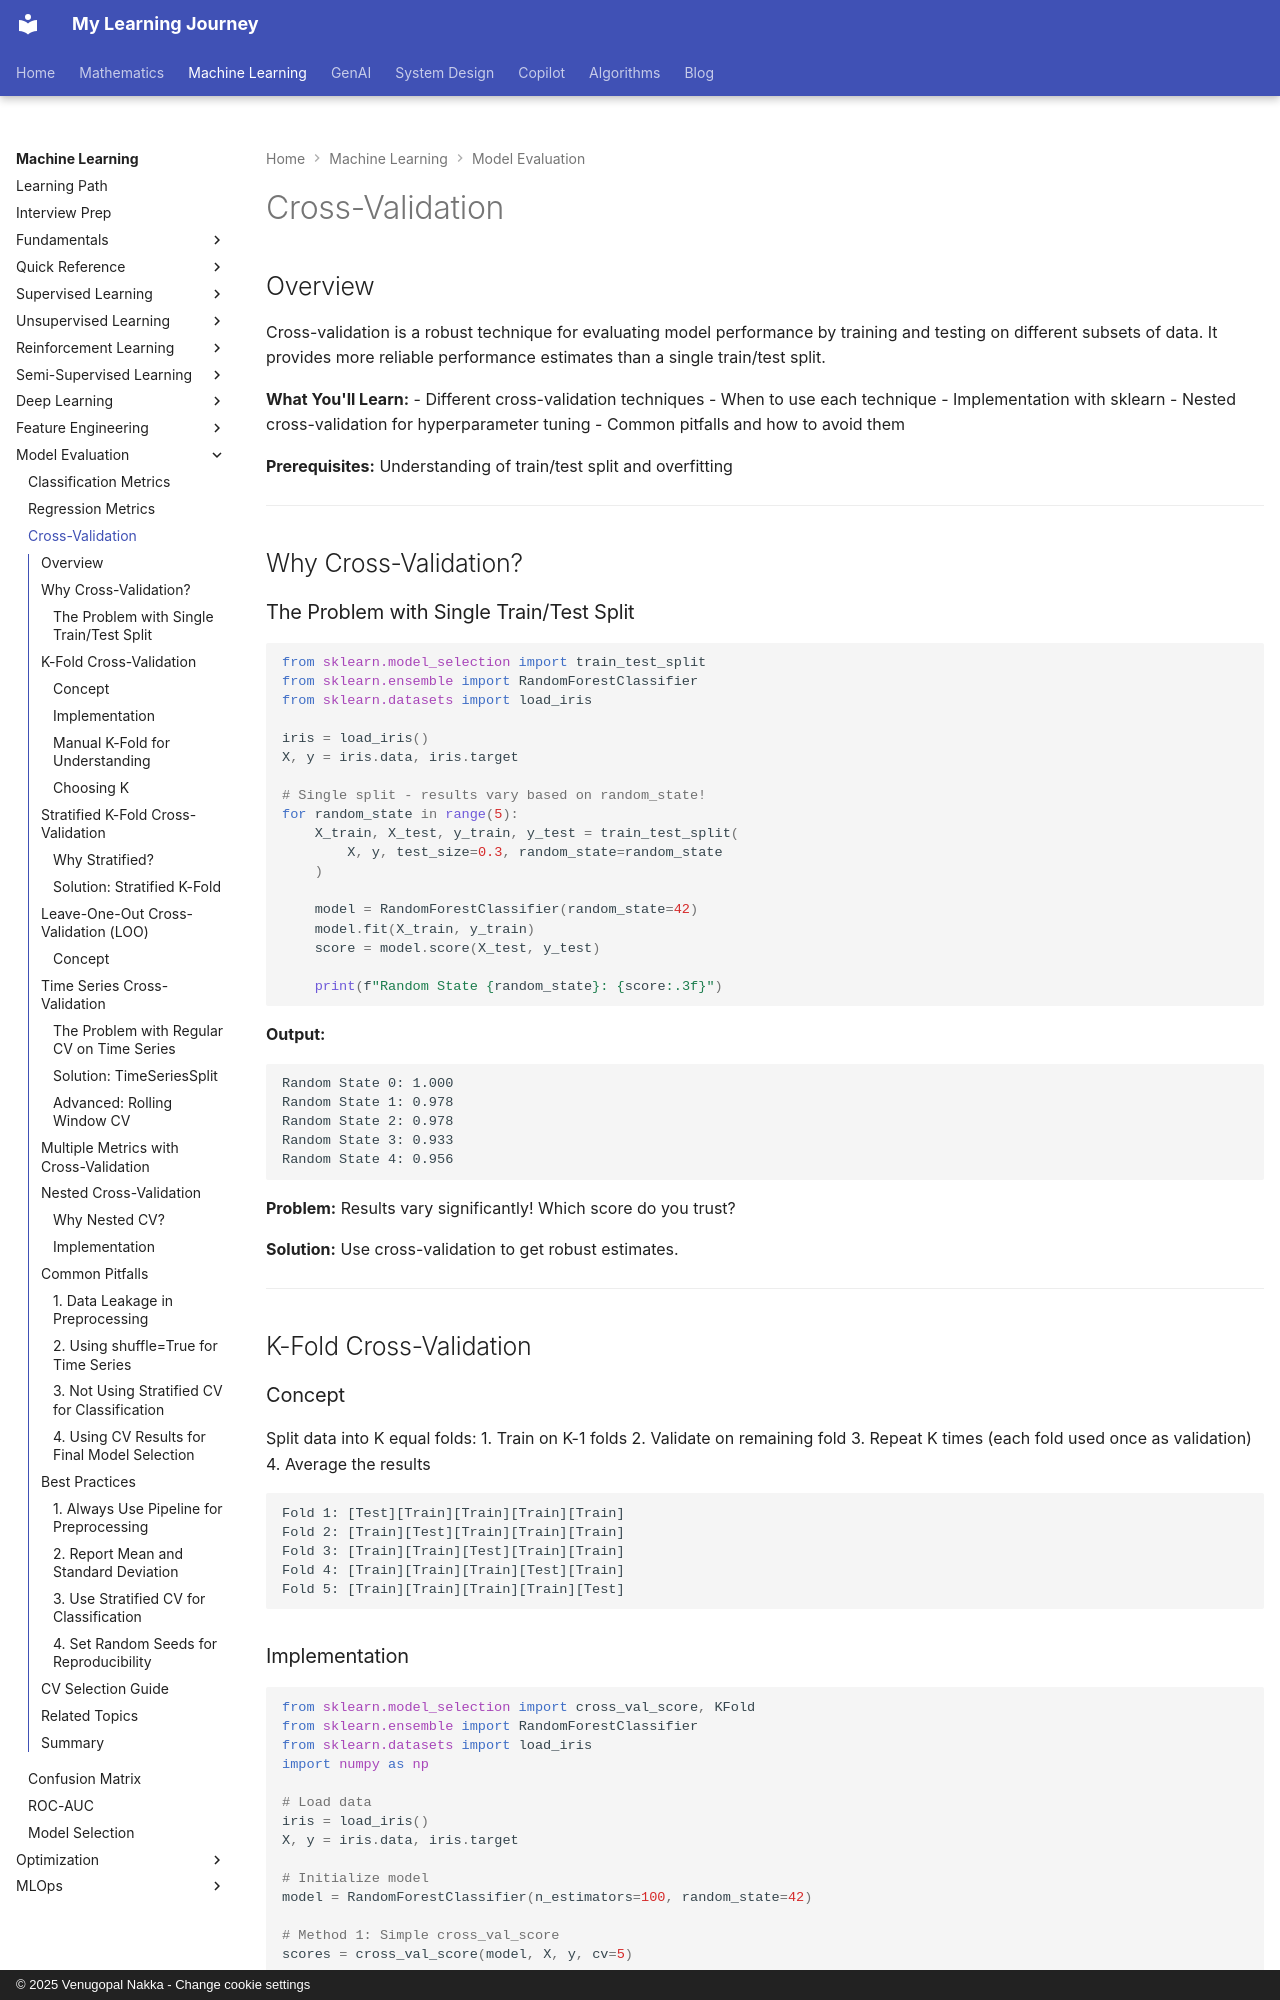

repository: nvgr-GenAI/my-learning · page: ml/evaluation/cross-validation/index.html · generator: mkdocs · copyright: © 2025 Venugopal Nakka - Change cookie settings

# Cross-Validation

## Overview

Cross-validation is a robust technique for evaluating model performance by training and testing on different subsets of data. It provides more reliable performance estimates than a single train/test split.

**What You'll Learn:**
- Different cross-validation techniques
- When to use each technique
- Implementation with sklearn
- Nested cross-validation for hyperparameter tuning
- Common pitfalls and how to avoid them

**Prerequisites:** Understanding of train/test split and overfitting

---

## Why Cross-Validation?

### The Problem with Single Train/Test Split

```python
from sklearn.model_selection import train_test_split
from sklearn.ensemble import RandomForestClassifier
from sklearn.datasets import load_iris

iris = load_iris()
X, y = iris.data, iris.target

# Single split - results vary based on random_state!
for random_state in range(5):
    X_train, X_test, y_train, y_test = train_test_split(
        X, y, test_size=0.3, random_state=random_state
    )

    model = RandomForestClassifier(random_state=42)
    model.fit(X_train, y_train)
    score = model.score(X_test, y_test)

    print(f"Random State {random_state}: {score:.3f}")
```

**Output:**
```
Random State 0: 1.000
Random State 1: 0.978
Random State 2: 0.978
Random State 3: 0.933
Random State 4: 0.956
```

**Problem:** Results vary significantly! Which score do you trust?

**Solution:** Use cross-validation to get robust estimates.

---

## K-Fold Cross-Validation

### Concept

Split data into K equal folds:
1. Train on K-1 folds
2. Validate on remaining fold
3. Repeat K times (each fold used once as validation)
4. Average the results

```
Fold 1: [Test][Train][Train][Train][Train]
Fold 2: [Train][Test][Train][Train][Train]
Fold 3: [Train][Train][Test][Train][Train]
Fold 4: [Train][Train][Train][Test][Train]
Fold 5: [Train][Train][Train][Train][Test]
```

### Implementation

```python
from sklearn.model_selection import cross_val_score, KFold
from sklearn.ensemble import RandomForestClassifier
from sklearn.datasets import load_iris
import numpy as np

# Load data
iris = load_iris()
X, y = iris.data, iris.target

# Initialize model
model = RandomForestClassifier(n_estimators=100, random_state=42)

# Method 1: Simple cross_val_score
scores = cross_val_score(model, X, y, cv=5)

print("K-Fold Cross-Validation (K=5)")
print(f"Scores: {scores}")
print(f"Mean: {scores.mean():.3f}")
print(f"Std: {scores.std():.3f}")
print(f"95% CI: [{scores.mean() - 2*scores.std():.3f}, "
      f"{scores.mean() + 2*scores.std():.3f}]")
```

**Output:**
```
K-Fold Cross-Validation (K=5)
Scores: [1.    0.967 0.933 0.933 1.   ]
Mean: 0.967
Std: 0.033
95% CI: [0.900, 1.033]
```
